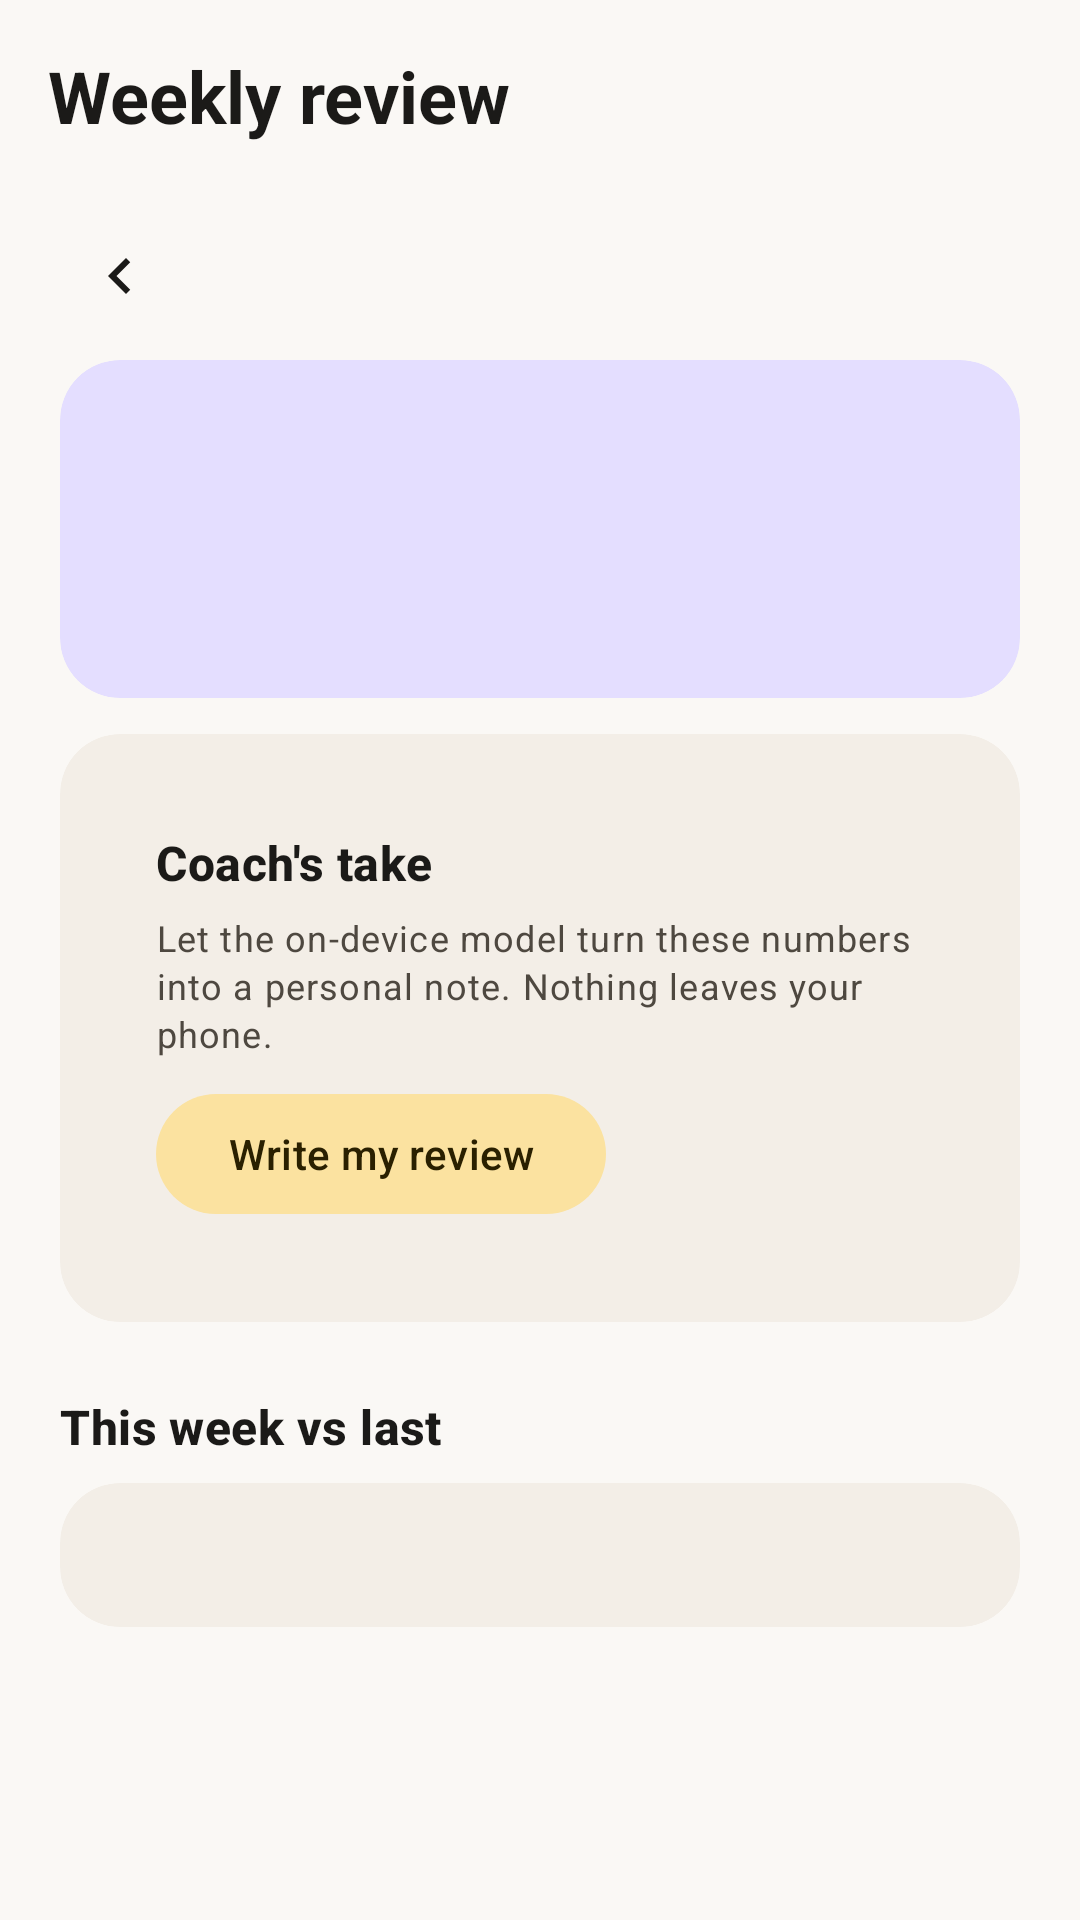

Layout XML and referenced resources for this Android screen:
<!-- AndroidManifest.xml: application theme Theme.FastTrack -->
<!-- res/layout/fragment_weekly_review.xml -->
<?xml version="1.0" encoding="utf-8"?>
<LinearLayout xmlns:android="http://schemas.android.com/apk/res/android"
    xmlns:app="http://schemas.android.com/apk/res-auto"
    xmlns:tools="http://schemas.android.com/tools"
    android:layout_width="match_parent"
    android:layout_height="match_parent"
    android:orientation="vertical">

    <com.google.android.material.appbar.MaterialToolbar
        android:id="@+id/toolbar"
        android:layout_width="match_parent"
        android:layout_height="?attr/actionBarSize"
        app:navigationIcon="@drawable/ic_arrow_back"
        app:title="Weekly review"
        app:titleTextAppearance="@style/Text.FastTrack.ScreenTitle" />

    <androidx.core.widget.NestedScrollView
        android:layout_width="match_parent"
        android:layout_height="0dp"
        android:layout_weight="1"
        android:scrollbars="none">

        <LinearLayout
            android:layout_width="match_parent"
            android:layout_height="wrap_content"
            android:orientation="vertical"
            android:paddingHorizontal="@dimen/screen_padding"
            android:paddingTop="@dimen/spacing_sm"
            android:paddingBottom="@dimen/spacing_xl">

            <LinearLayout
                android:layout_width="match_parent"
                android:layout_height="wrap_content"
                android:gravity="center_vertical"
                android:orientation="horizontal">

                <ImageButton
                    android:id="@+id/prevWeek"
                    android:layout_width="40dp"
                    android:layout_height="40dp"
                    android:background="?attr/selectableItemBackgroundBorderless"
                    android:contentDescription="Previous week"
                    android:src="@drawable/ic_chevron_left"
                    app:tint="?attr/colorOnSurface" />

                <TextView
                    android:id="@+id/weekRange"
                    style="@style/Text.FastTrack.SectionTitle"
                    android:layout_width="0dp"
                    android:layout_height="wrap_content"
                    android:layout_weight="1"
                    android:gravity="center"
                    tools:text="Oct 19 – Oct 25" />

                <ImageButton
                    android:id="@+id/nextWeek"
                    android:layout_width="40dp"
                    android:layout_height="40dp"
                    android:background="?attr/selectableItemBackgroundBorderless"
                    android:contentDescription="Next week"
                    android:src="@drawable/ic_chevron_right"
                    app:tint="?attr/colorOnSurface" />
            </LinearLayout>

            <com.google.android.material.card.MaterialCardView
                android:layout_width="match_parent"
                android:layout_height="wrap_content"
                android:layout_marginTop="@dimen/spacing_sm"
                app:cardBackgroundColor="@color/accent_fasting_container"
                app:cardCornerRadius="20dp"
                app:cardElevation="0dp">

                <LinearLayout
                    android:layout_width="match_parent"
                    android:layout_height="wrap_content"
                    android:orientation="vertical"
                    android:padding="16dp">

                    <TextView
                        android:id="@+id/headline"
                        style="@style/Text.FastTrack.SectionTitle"
                        android:layout_width="match_parent"
                        android:layout_height="wrap_content"
                        android:textColor="@color/accent_fasting"
                        tools:text="5 fasts completed · 1.2 lb down — a strong week" />

                    <TextView
                        android:id="@+id/focus"
                        style="@style/Text.FastTrack.Body"
                        android:layout_width="match_parent"
                        android:layout_height="wrap_content"
                        android:layout_marginTop="8dp"
                        tools:text="Focus: Protect sleep — lights out 30 minutes earlier on 4 nights." />
                </LinearLayout>
            </com.google.android.material.card.MaterialCardView>

            <com.google.android.material.card.MaterialCardView
                android:layout_width="match_parent"
                android:layout_height="wrap_content"
                android:layout_marginTop="12dp"
                app:cardBackgroundColor="?attr/colorSurfaceContainer"
                app:cardCornerRadius="20dp"
                app:cardElevation="0dp">

                <LinearLayout
                    android:layout_width="match_parent"
                    android:layout_height="wrap_content"
                    android:orientation="vertical"
                    android:padding="16dp">

                    <TextView
                        style="@style/Text.FastTrack.SectionTitle"
                        android:layout_width="wrap_content"
                        android:layout_height="wrap_content"
                        android:text="Coach's take" />

                    <TextView
                        android:id="@+id/aiText"
                        style="@style/Text.FastTrack.Body"
                        android:layout_width="match_parent"
                        android:layout_height="wrap_content"
                        android:layout_marginTop="6dp"
                        android:visibility="gone"
                        tools:visibility="visible"
                        tools:text="Five fasts this week — that's the habit locking in." />

                    <TextView
                        android:id="@+id/aiHint"
                        style="@style/Text.FastTrack.Caption"
                        android:layout_width="match_parent"
                        android:layout_height="wrap_content"
                        android:layout_marginTop="6dp"
                        android:text="Let the on-device model turn these numbers into a personal note. Nothing leaves your phone." />

                    <com.google.android.material.progressindicator.LinearProgressIndicator
                        android:id="@+id/aiProgress"
                        android:layout_width="match_parent"
                        android:layout_height="wrap_content"
                        android:layout_marginTop="8dp"
                        android:indeterminate="true"
                        android:visibility="gone"
                        app:indicatorColor="@color/accent_fasting" />

                    <com.google.android.material.button.MaterialButton
                        android:id="@+id/aiButton"
                        style="@style/Widget.Material3.Button.TonalButton"
                        android:layout_width="wrap_content"
                        android:layout_height="wrap_content"
                        android:layout_marginTop="8dp"
                        android:text="Write my review" />
                </LinearLayout>
            </com.google.android.material.card.MaterialCardView>

            <TextView
                style="@style/Text.FastTrack.SectionTitle"
                android:layout_width="wrap_content"
                android:layout_height="wrap_content"
                android:layout_marginTop="@dimen/spacing_lg"
                android:text="This week vs last" />

            <com.google.android.material.card.MaterialCardView
                android:layout_width="match_parent"
                android:layout_height="wrap_content"
                android:layout_marginTop="@dimen/spacing_sm"
                app:cardBackgroundColor="?attr/colorSurfaceContainer"
                app:cardCornerRadius="20dp"
                app:cardElevation="0dp">

                <LinearLayout
                    android:id="@+id/statsList"
                    android:layout_width="match_parent"
                    android:layout_height="wrap_content"
                    android:orientation="vertical"
                    android:paddingHorizontal="16dp"
                    android:paddingVertical="8dp" />
            </com.google.android.material.card.MaterialCardView>

            <LinearLayout
                android:id="@+id/sections"
                android:layout_width="match_parent"
                android:layout_height="wrap_content"
                android:orientation="vertical" />
        </LinearLayout>
    </androidx.core.widget.NestedScrollView>
</LinearLayout>
<!-- resources referenced by this layout -->
<resources>
  <color name="accent_fasting">#5B4BA6</color>
  <color name="accent_fasting_container">#E4DEFF</color>
  <dimen name="screen_padding">20dp</dimen>
  <dimen name="spacing_lg">24dp</dimen>
  <dimen name="spacing_sm">8dp</dimen>
  <dimen name="spacing_xl">32dp</dimen>
  <!-- drawable ic_chevron_left (drawable) -->
  <vector xmlns:android="http://schemas.android.com/apk/res/android"
      android:width="24dp" android:height="24dp"
      android:viewportWidth="24" android:viewportHeight="24"
      android:tint="?attr/colorControlNormal">
      <path android:fillColor="@android:color/white"
          android:pathData="M14,6L15.41,7.41 10.83,12l4.58,4.59L14,18l-6,-6z"/>
  </vector>
  <style name="Text.FastTrack.Body" parent="TextAppearance.Material3.BodyMedium">
          <item name="android:textColor">?attr/colorOnSurface</item>
          <item name="android:lineSpacingMultiplier">1.15</item>
      </style>
  <style name="Text.FastTrack.Caption" parent="TextAppearance.Material3.BodySmall">
          <item name="android:textColor">?attr/colorOnSurfaceVariant</item>
      </style>
  <style name="Text.FastTrack.ScreenTitle" parent="TextAppearance.Material3.HeadlineSmall">
          <item name="android:textStyle">bold</item>
          <item name="android:textColor">?attr/colorOnBackground</item>
      </style>
  <style name="Text.FastTrack.SectionTitle" parent="TextAppearance.Material3.TitleMedium">
          <item name="android:textStyle">bold</item>
          <item name="android:textColor">?attr/colorOnSurface</item>
      </style>
  <style name="Theme.FastTrack" parent="Base.Theme.FastTrack" />
  <color name="md_primary">#C14D0A</color>
  <color name="md_on_primary">#FFFFFF</color>
  <color name="md_primary_container">#FFDCC2</color>
  <color name="md_on_primary_container">#3A1700</color>
  <color name="md_secondary">#8A6A00</color>
  <color name="md_on_secondary">#FFFFFF</color>
  <color name="md_secondary_container">#FBE2A0</color>
  <color name="md_on_secondary_container">#2A2000</color>
  <color name="md_tertiary">#5B4BA6</color>
  <color name="md_on_tertiary">#FFFFFF</color>
  <color name="md_tertiary_container">#E4DEFF</color>
  <color name="md_on_tertiary_container">#1A1148</color>
  <color name="md_error">#BA1A1A</color>
  <color name="md_on_error">#FFFFFF</color>
  <color name="md_error_container">#FFDAD6</color>
  <color name="md_on_error_container">#410002</color>
  <color name="md_background">#FAF8F5</color>
  <color name="md_on_background">#1B1A18</color>
  <color name="md_surface">#FAF8F5</color>
  <color name="md_on_surface">#1B1A18</color>
  <color name="md_surface_variant">#ECE6DE</color>
  <color name="md_on_surface_variant">#4E4840</color>
  <color name="md_surface_container">#F3EEE7</color>
  <color name="md_surface_container_high">#ECE6DE</color>
  <color name="md_outline">#837B70</color>
  <color name="md_outline_variant">#D3CBC0</color>
  <style name="Widget.FastTrack.CardView" parent="Widget.Material3.CardView.Elevated">
          <item name="cardCornerRadius">20dp</item>
          <item name="cardElevation">0dp</item>
          <item name="cardBackgroundColor">?attr/colorSurfaceContainer</item>
          <item name="contentPadding">16dp</item>
      </style>
</resources>
